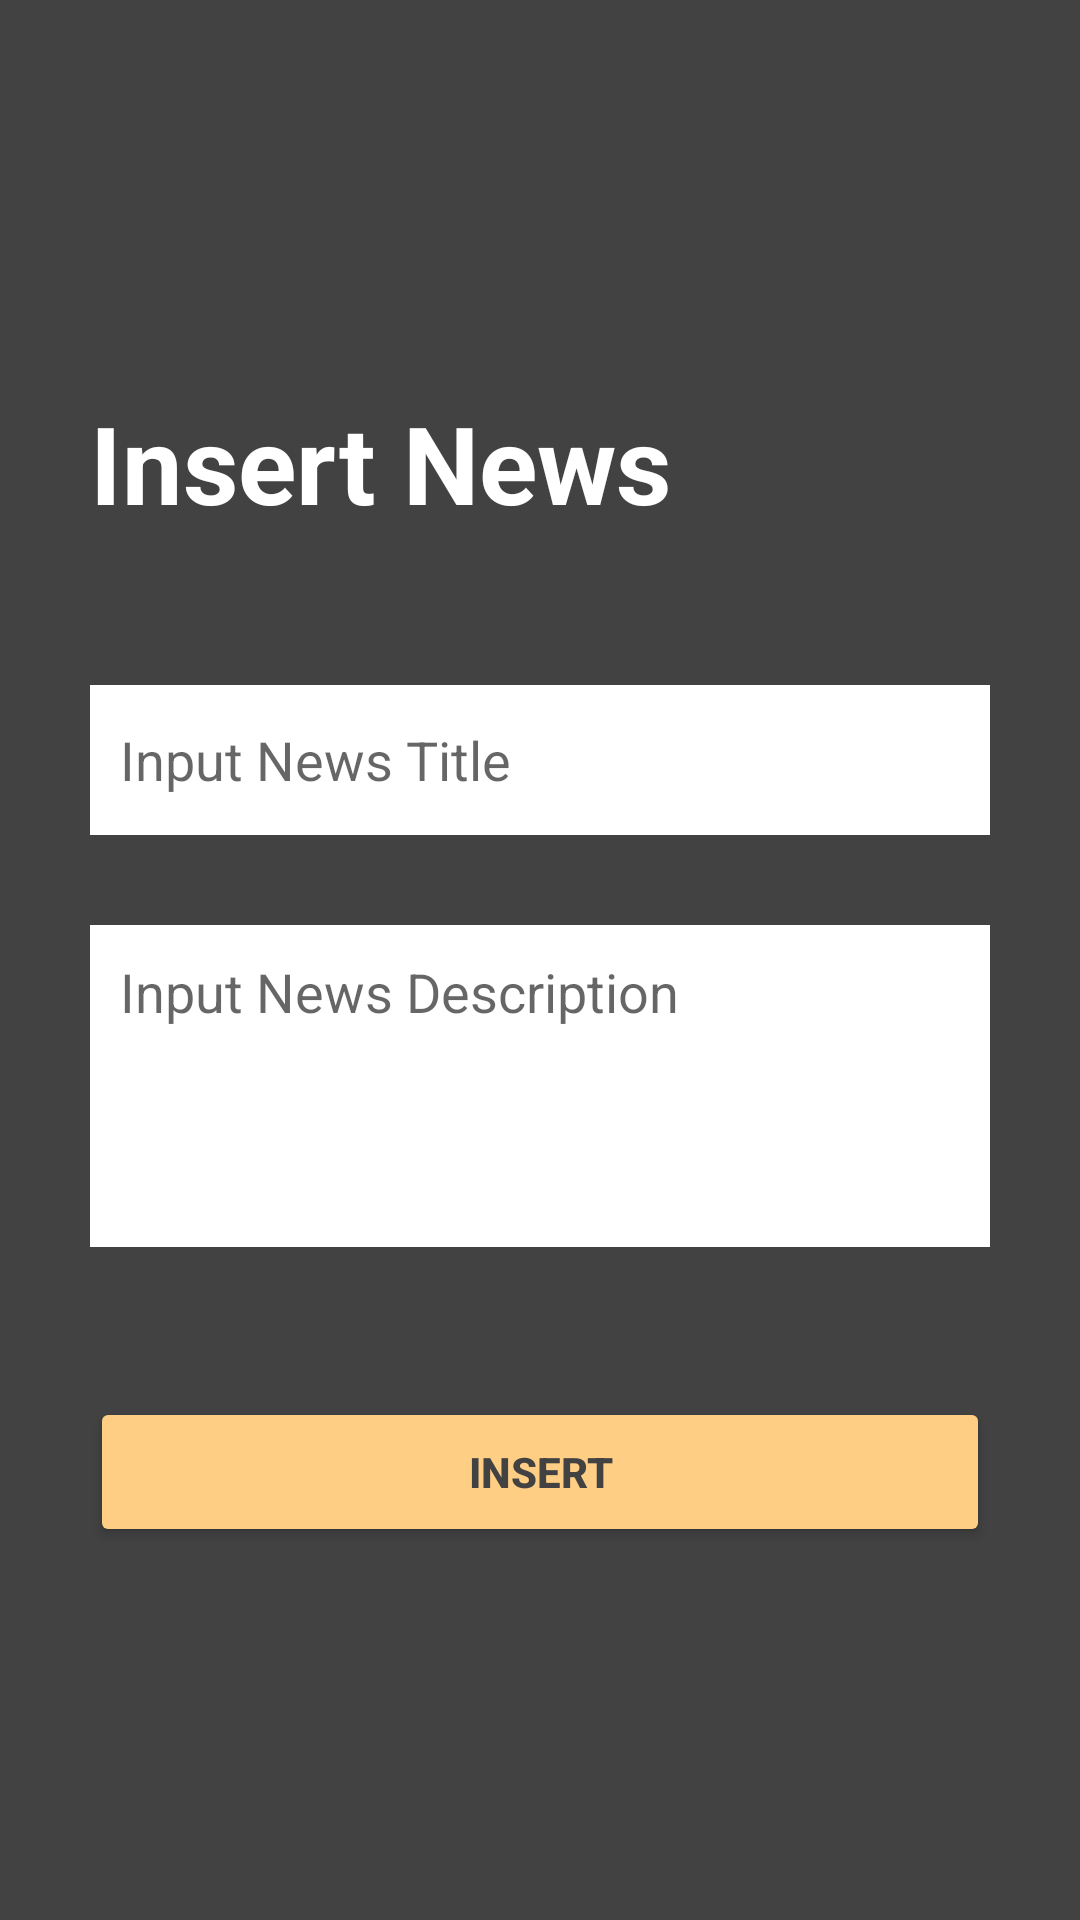

This screen was rendered from an Android layout file. Write that file and the resources it references.
<!-- AndroidManifest.xml: application theme Theme.TrainingAndroid_Pert2 -->
<!-- res/layout/activity_insert.xml -->
<?xml version="1.0" encoding="utf-8"?>
<androidx.constraintlayout.widget.ConstraintLayout xmlns:android="http://schemas.android.com/apk/res/android"
    xmlns:app="http://schemas.android.com/apk/res-auto"
    xmlns:tools="http://schemas.android.com/tools"
    android:layout_width="match_parent"
    android:layout_height="match_parent"
    tools:context=".activities.InsertActivity"
    android:background="@color/cardview_dark_background"
    android:padding="30dp">

    <TextView
        android:id="@+id/tv_header"
        style="@style/textHeaderStyle"
        android:layout_width="match_parent"
        android:layout_height="wrap_content"
        android:text="Insert News"
        android:textColor="@color/white"
        android:layout_marginTop="100dp"
        app:layout_constraintEnd_toEndOf="parent"
        app:layout_constraintStart_toStartOf="parent"
        app:layout_constraintTop_toTopOf="parent" />

    <EditText
        android:id="@+id/et_newsTitle"
        android:layout_width="match_parent"
        android:layout_height="50dp"
        android:hint="Input News Title"
        android:inputType="text"
        android:text=""
        android:background="@color/white"
        android:layout_marginTop="50dp"
        android:paddingHorizontal="10dp"
        app:layout_constraintEnd_toEndOf="parent"
        app:layout_constraintStart_toStartOf="parent"
        app:layout_constraintTop_toBottomOf="@+id/tv_header"/>

    <EditText
        android:id="@+id/et_newsDescription"
        android:layout_width="match_parent"
        android:layout_height="wrap_content"
        android:gravity="top"
        android:inputType="textMultiLine"
        android:lines="4"
        android:maxLines="6"
        android:scrollbars="vertical"
        android:text=""
        android:hint="Input News Description"
        android:background="@color/white"
        android:layout_marginTop="30dp"
        android:padding="10dp"
        app:layout_constraintEnd_toEndOf="parent"
        app:layout_constraintStart_toStartOf="parent"
        app:layout_constraintTop_toBottomOf="@+id/et_newsTitle" />

    <Button
        android:id="@+id/insert_btn"
        android:layout_width="match_parent"
        android:layout_height="50dp"
        android:text="Insert"
        android:textColor="@color/cardview_dark_background"
        android:textStyle="bold"
        android:layout_marginTop="50dp"
        android:backgroundTint="@color/yellow"
        app:layout_constraintEnd_toEndOf="parent"
        app:layout_constraintStart_toStartOf="parent"
        app:layout_constraintTop_toBottomOf="@+id/et_newsDescription"
        />
</androidx.constraintlayout.widget.ConstraintLayout>
<!-- resources referenced by this layout -->
<resources>
  <color name="white">#FFFFFFFF</color>
  <color name="yellow">#FDCE84</color>
  <style name="textHeaderStyle">
          <item name="android:layout_width">wrap_content</item>
          <item name="android:layout_height">wrap_content</item>
          <item name="android:textSize">36sp</item>
          <item name="android:textStyle">bold</item>
      </style>
  <style name="Theme.TrainingAndroid_Pert2" parent="Theme.MaterialComponents.DayNight.DarkActionBar">
          
          <item name="colorPrimary">@color/purple_500</item>
          <item name="colorPrimaryVariant">@color/purple_700</item>
          <item name="colorOnPrimary">@color/white</item>
          
          <item name="colorSecondary">@color/teal_200</item>
          <item name="colorSecondaryVariant">@color/teal_700</item>
          <item name="colorOnSecondary">@color/black</item>
          
          <item name="android:statusBarColor" tools:targetApi="l">?attr/colorPrimaryVariant</item>
          
      </style>
  <color name="purple_500">#FF6200EE</color>
  <color name="purple_700">#FF3700B3</color>
  <color name="teal_200">#FF03DAC5</color>
  <color name="teal_700">#FF018786</color>
  <color name="black">#FF000000</color>
</resources>
